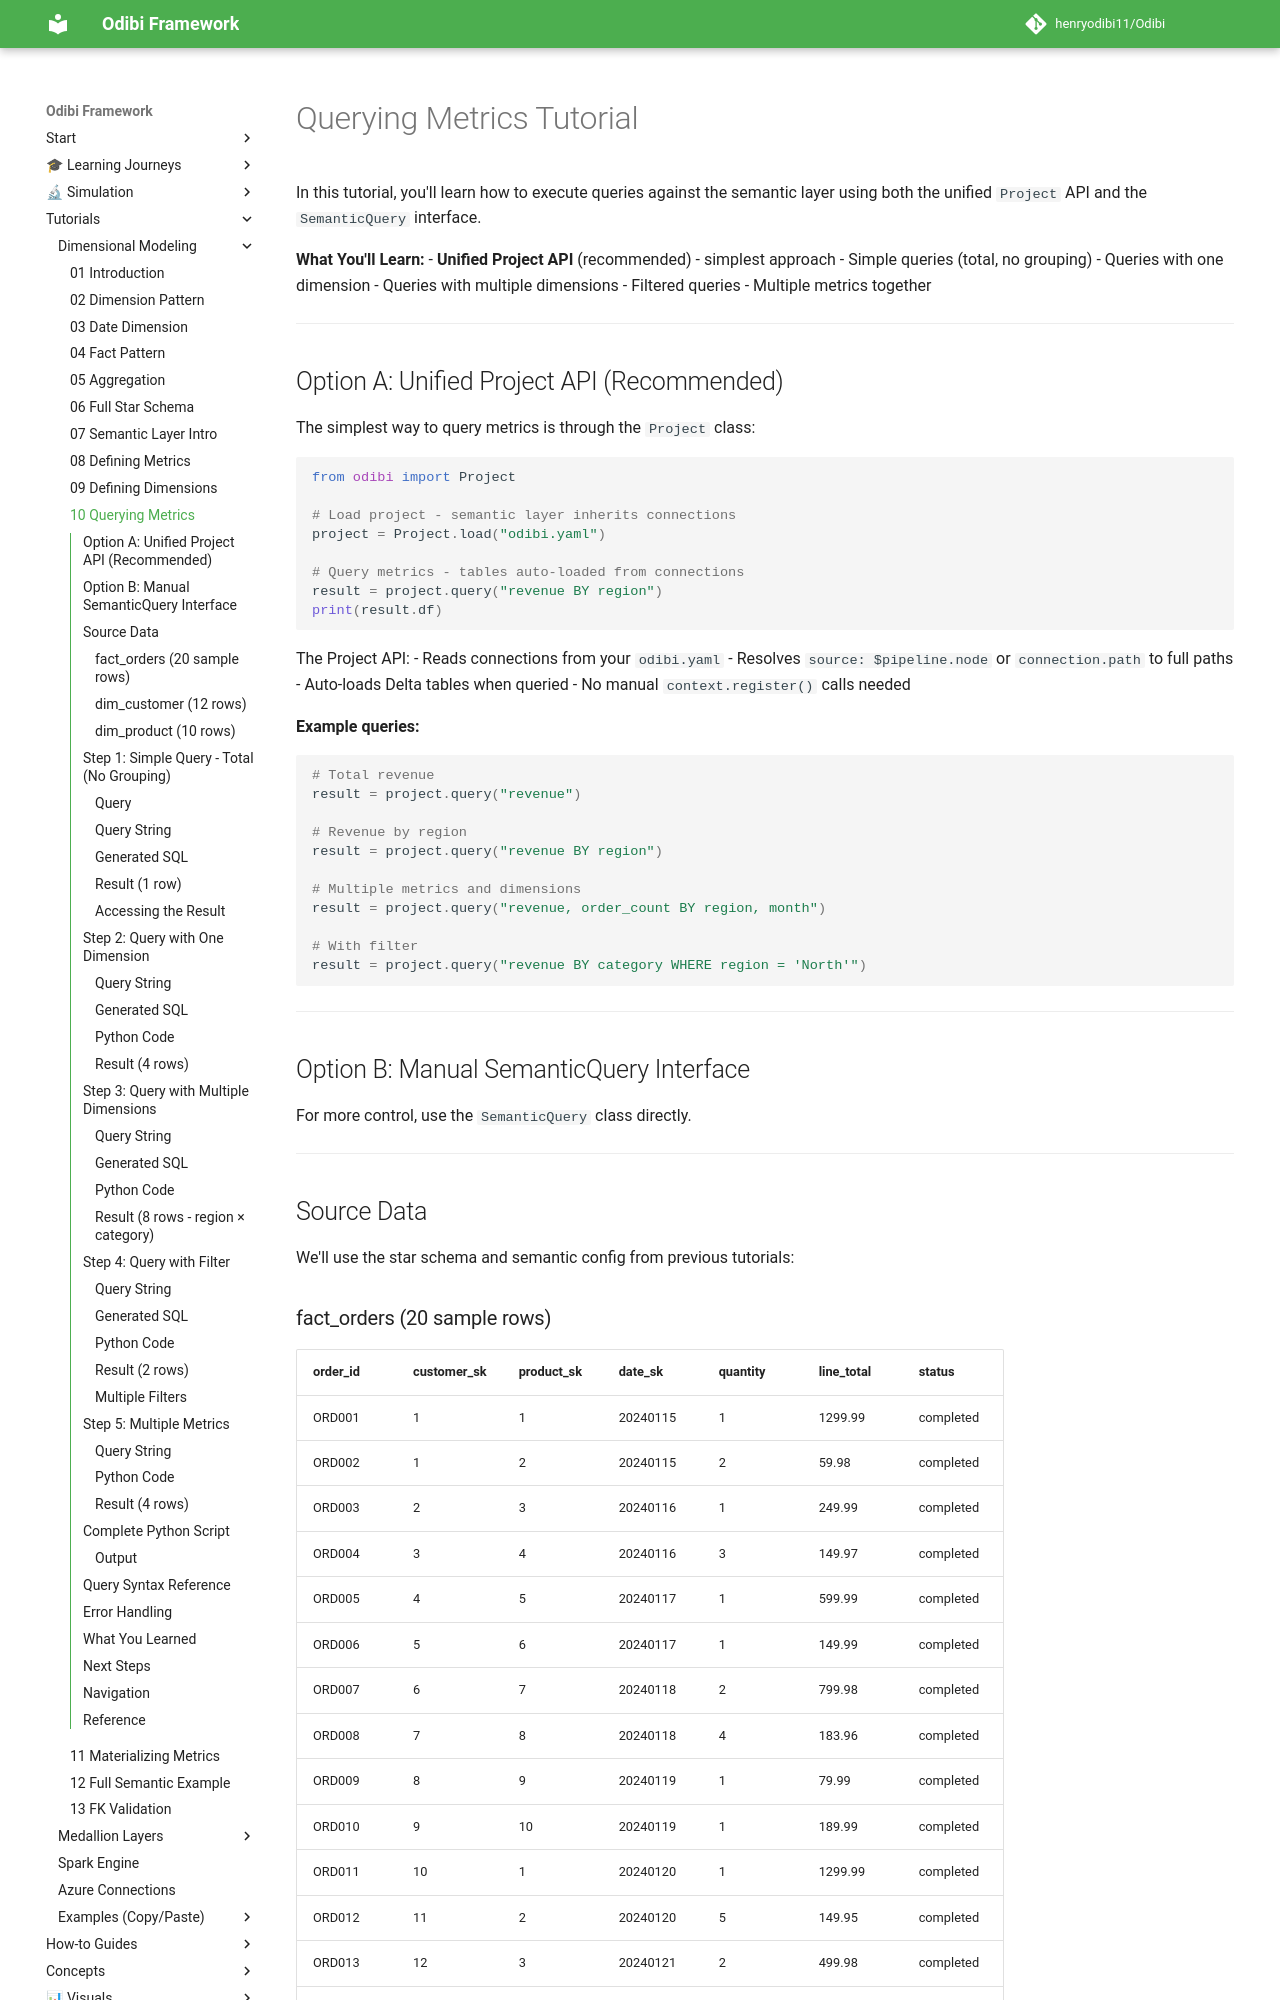

repository: henryodibi11/Odibi · page: tutorials/dimensional_modeling/10_querying_metrics/index.html · generator: mkdocs

# Querying Metrics Tutorial

In this tutorial, you'll learn how to execute queries against the semantic layer using both the unified `Project` API and the `SemanticQuery` interface.

**What You'll Learn:**
- **Unified Project API** (recommended) - simplest approach
- Simple queries (total, no grouping)
- Queries with one dimension
- Queries with multiple dimensions
- Filtered queries
- Multiple metrics together

---

## Option A: Unified Project API (Recommended)

The simplest way to query metrics is through the `Project` class:

```python
from odibi import Project

# Load project - semantic layer inherits connections
project = Project.load("odibi.yaml")

# Query metrics - tables auto-loaded from connections
result = project.query("revenue BY region")
print(result.df)
```

The Project API:
- Reads connections from your `odibi.yaml`
- Resolves `source: $pipeline.node` or `connection.path` to full paths
- Auto-loads Delta tables when queried
- No manual `context.register()` calls needed

**Example queries:**
```python
# Total revenue
result = project.query("revenue")

# Revenue by region
result = project.query("revenue BY region")

# Multiple metrics and dimensions
result = project.query("revenue, order_count BY region, month")

# With filter
result = project.query("revenue BY category WHERE region = 'North'")
```

---

## Option B: Manual SemanticQuery Interface

For more control, use the `SemanticQuery` class directly.

---

## Source Data

We'll use the star schema and semantic config from previous tutorials:
